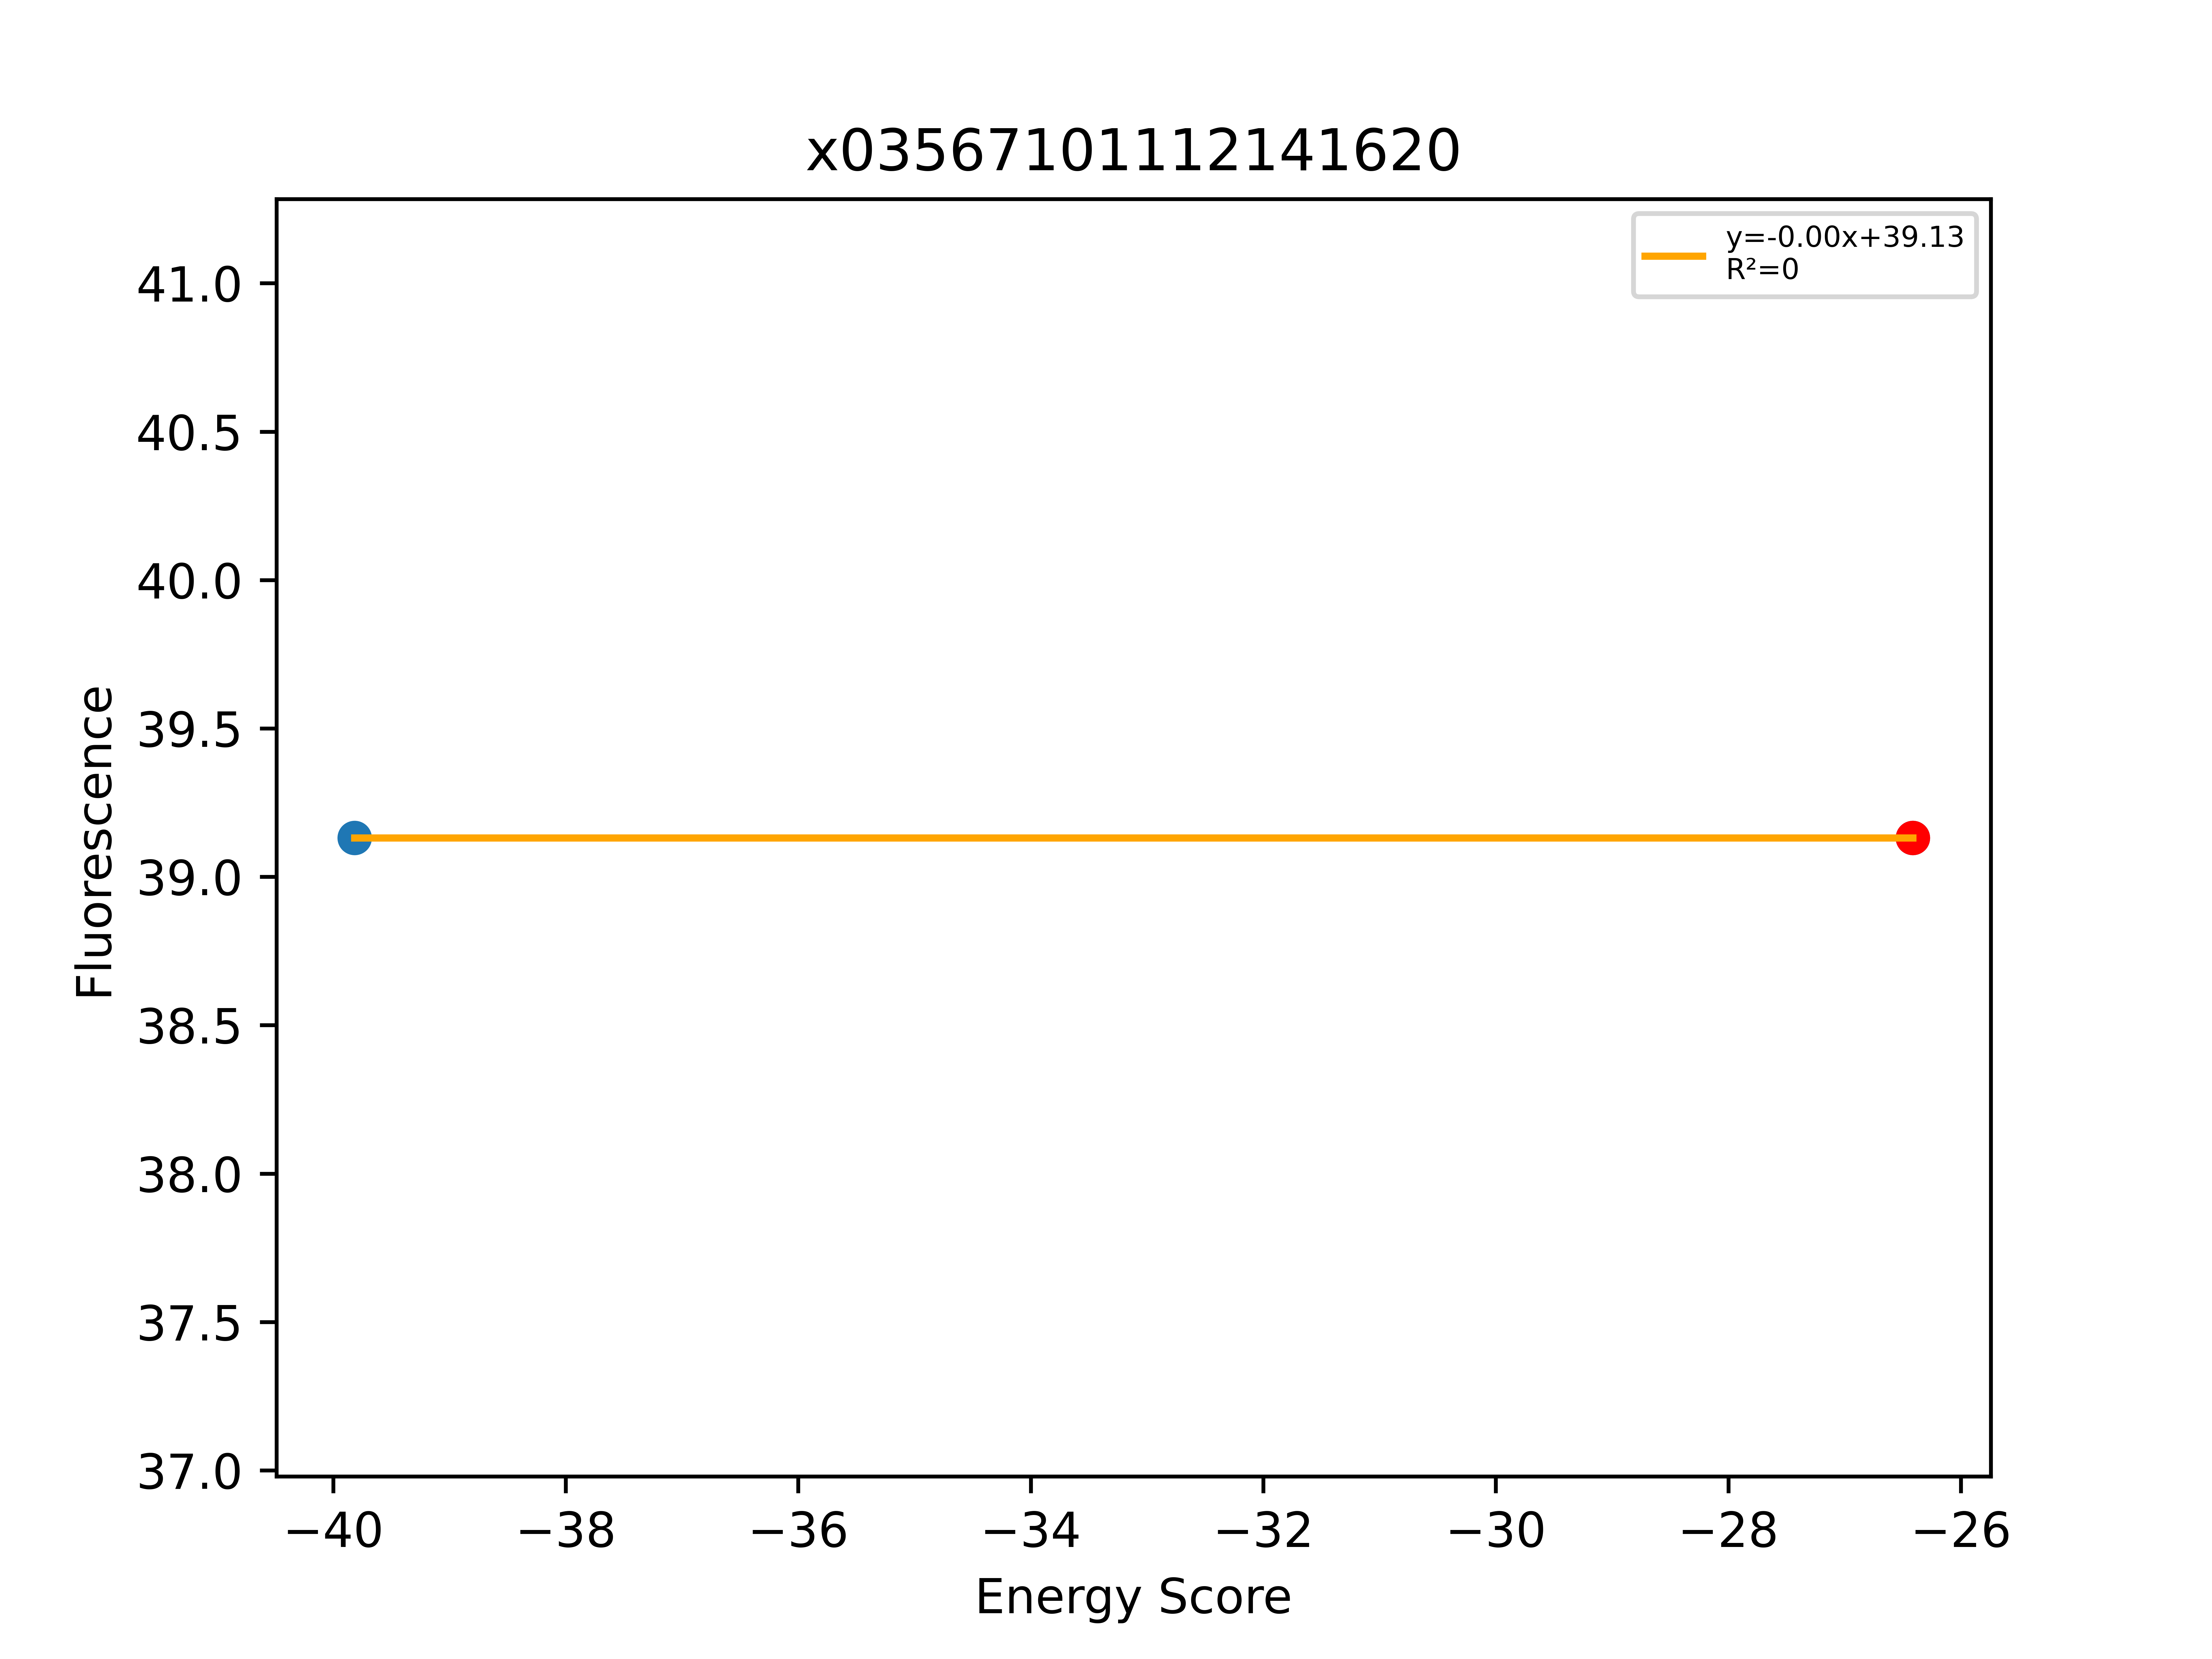

Data behind this chart, as committed beside it:
, Sequence, EnergyScore, Fluorescence, FluorStdDev, PercentGpa, PercentGpaStdDev, MaltosePercentDiff, Dimer, Monomer, DimerDiff, VDWDimer, VDWDiff, HBONDDimer, HBONDDiff, IMM1Dimer, IMM1Diff, SequenceProbability, DimerSasa, MonomerSasa, startXShift, xShift, xShiftDiff, startCrossingAngle
0, LLLYLLLALLITTLVLTLILI, -39.82, 42968, 9066, 39.13, 8.256, -83.92, -420.5, -380.7, -13.16, -70.97, -13.94, -99.56, 7.10543e-14, -249.9, 0.7736, 3.2546e-05, 3925, 4684, 10.06, 9.503, 0.5526, -55.77
1, LLLYLLLALLITTLVLTLILI, -26.41, 42968, 9066, 39.13, 8.256, -83.92, -421.3, -394.9, -21.22, -72.06, -9.896, -100.2, -10.95, -249.1, -0.3695, 3.2546e-05, 4271, 0.0, 10.06, 9.407, 0.6494, -55.77
